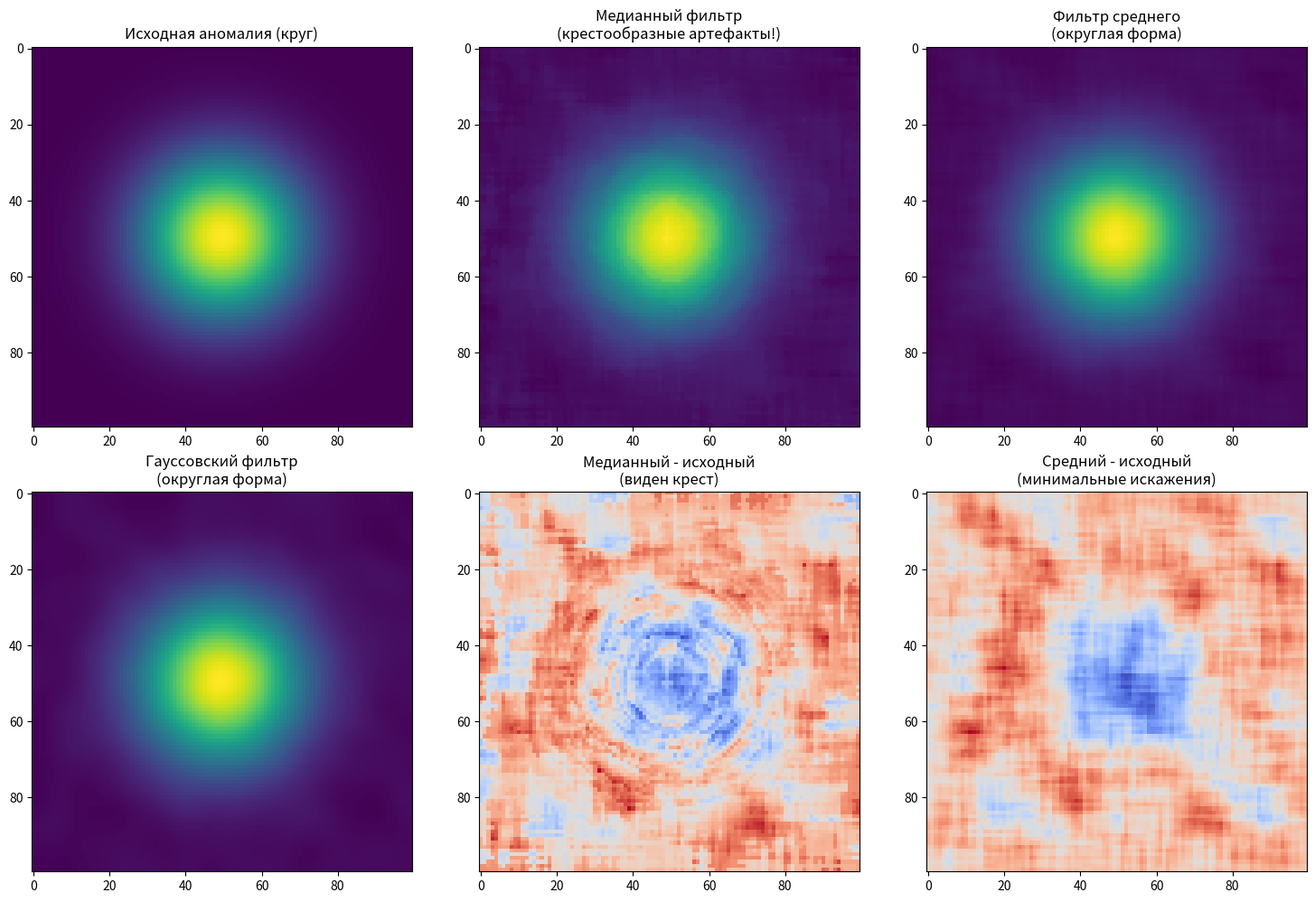

Source code (Python):
"""
Сравнение фильтров: медианного и среднего
"""

# Пример для демонстрации
import numpy as np
import matplotlib.pyplot as plt
from scipy.signal import convolve2d
from scipy.ndimage import median_filter, gaussian_filter

# Создаём тестовую аномалию (круг)
size = 100
x = np.linspace(-5, 5, size)
y = np.linspace(-5, 5, size)
X, Y = np.meshgrid(x, y)
R = np.sqrt(X**2 + Y**2)
anomaly = np.exp(-R**2 / (2 * 1.5**2))  # Гауссовская аномалия

# Добавляем шум
noise = np.random.normal(0, 0.1, anomaly.shape)
field = anomaly + noise

# Применяем разные фильтры
window = 11
kernel = np.ones((window, window)) / (window**2)

averaged = convolve2d(field, kernel, mode='same')
medianed = median_filter(field, size=window)
gaussian = gaussian_filter(field, sigma=window/3)

# Визуализация
fig, axes = plt.subplots(2, 3, figsize=(15, 10))

axes[0, 0].imshow(anomaly, cmap='viridis')
axes[0, 0].set_title('Исходная аномалия (круг)')

axes[0, 1].imshow(medianed, cmap='viridis')
axes[0, 1].set_title('Медианный фильтр\n(крестообразные артефакты!)')

axes[0, 2].imshow(averaged, cmap='viridis')
axes[0, 2].set_title('Фильтр среднего\n(округлая форма)')

axes[1, 0].imshow(gaussian, cmap='viridis')
axes[1, 0].set_title('Гауссовский фильтр\n(округлая форма)')

axes[1, 1].imshow(medianed - anomaly, cmap='coolwarm')
axes[1, 1].set_title('Медианный - исходный\n(виден крест)')

axes[1, 2].imshow(averaged - anomaly, cmap='coolwarm')
axes[1, 2].set_title('Средний - исходный\n(минимальные искажения)')

plt.tight_layout()
plt.show()
